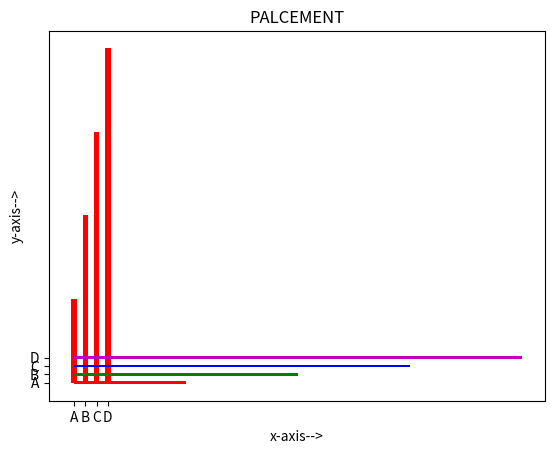

Source code (Python):
import matplotlib.pyplot as plt
import numpy as np
'''
i ahve to create bar plot now
horizontal bar plot
vertical bar plot
bar()-->vertical plot
barh()-->horizontal plot
data is represented wityh the help of horizontal bar-->we have rectangular bars
'''
x=['A','B','C','D']
y=[10,20,30,40]
plt.bar(x,y,color='r',width=0.5)
#by default width=0.8
colors=['r','g','b','m']
plt.barh(x,y,color=colors,height=0.3)
plt.xlabel("x-axis-->")
plt.ylabel("y-axis-->")
plt.title("PALCEMENT")

plt.show()
